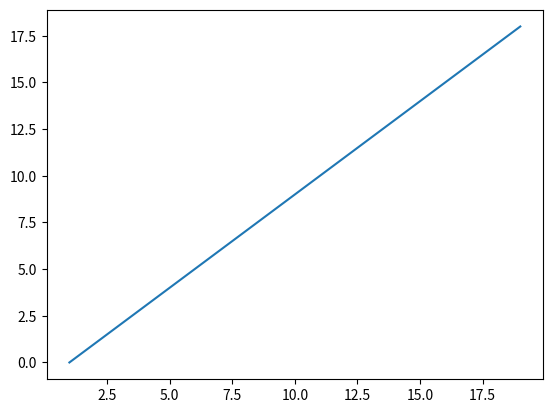

The matplotlib source for this figure:
# array slicing

import numpy as np
import matplotlib.pyplot as plt

a = np.arange(20) 
# a is a numpy array created using the arange function from the numpy
# module
print(a) # print how a looks; a range from 0 up to but not including 20

# what if we only want part of a? between the 2nd (counting from 0) and 
# up to but not including the 10th element

print(a[2:10]) # takes a subset of the array

# the colon represents taking a range of indices; indices from 2 to 10

# tip: you can get the length of an array using the len() function

print(len(a))
print(len(a[2:10]))


# arrays can also be sliced from just the beginning or just the end, and
# you can also use negative indices

# here's some examples

print(a[:5])
print(a[2:-2])
print(a[:-1])

# you can also take every 2nd or 3rd or nth element of an array with a slicing
# argument. 
# for every other element:

print(a[::2])

# to step through a backwards:

print(a[::-1])

# you can also combine this with other slicing operations
print(a[1::3])
print(a[2:18:2])


plt.plot(a[1:], a[:-1])
plt.show()